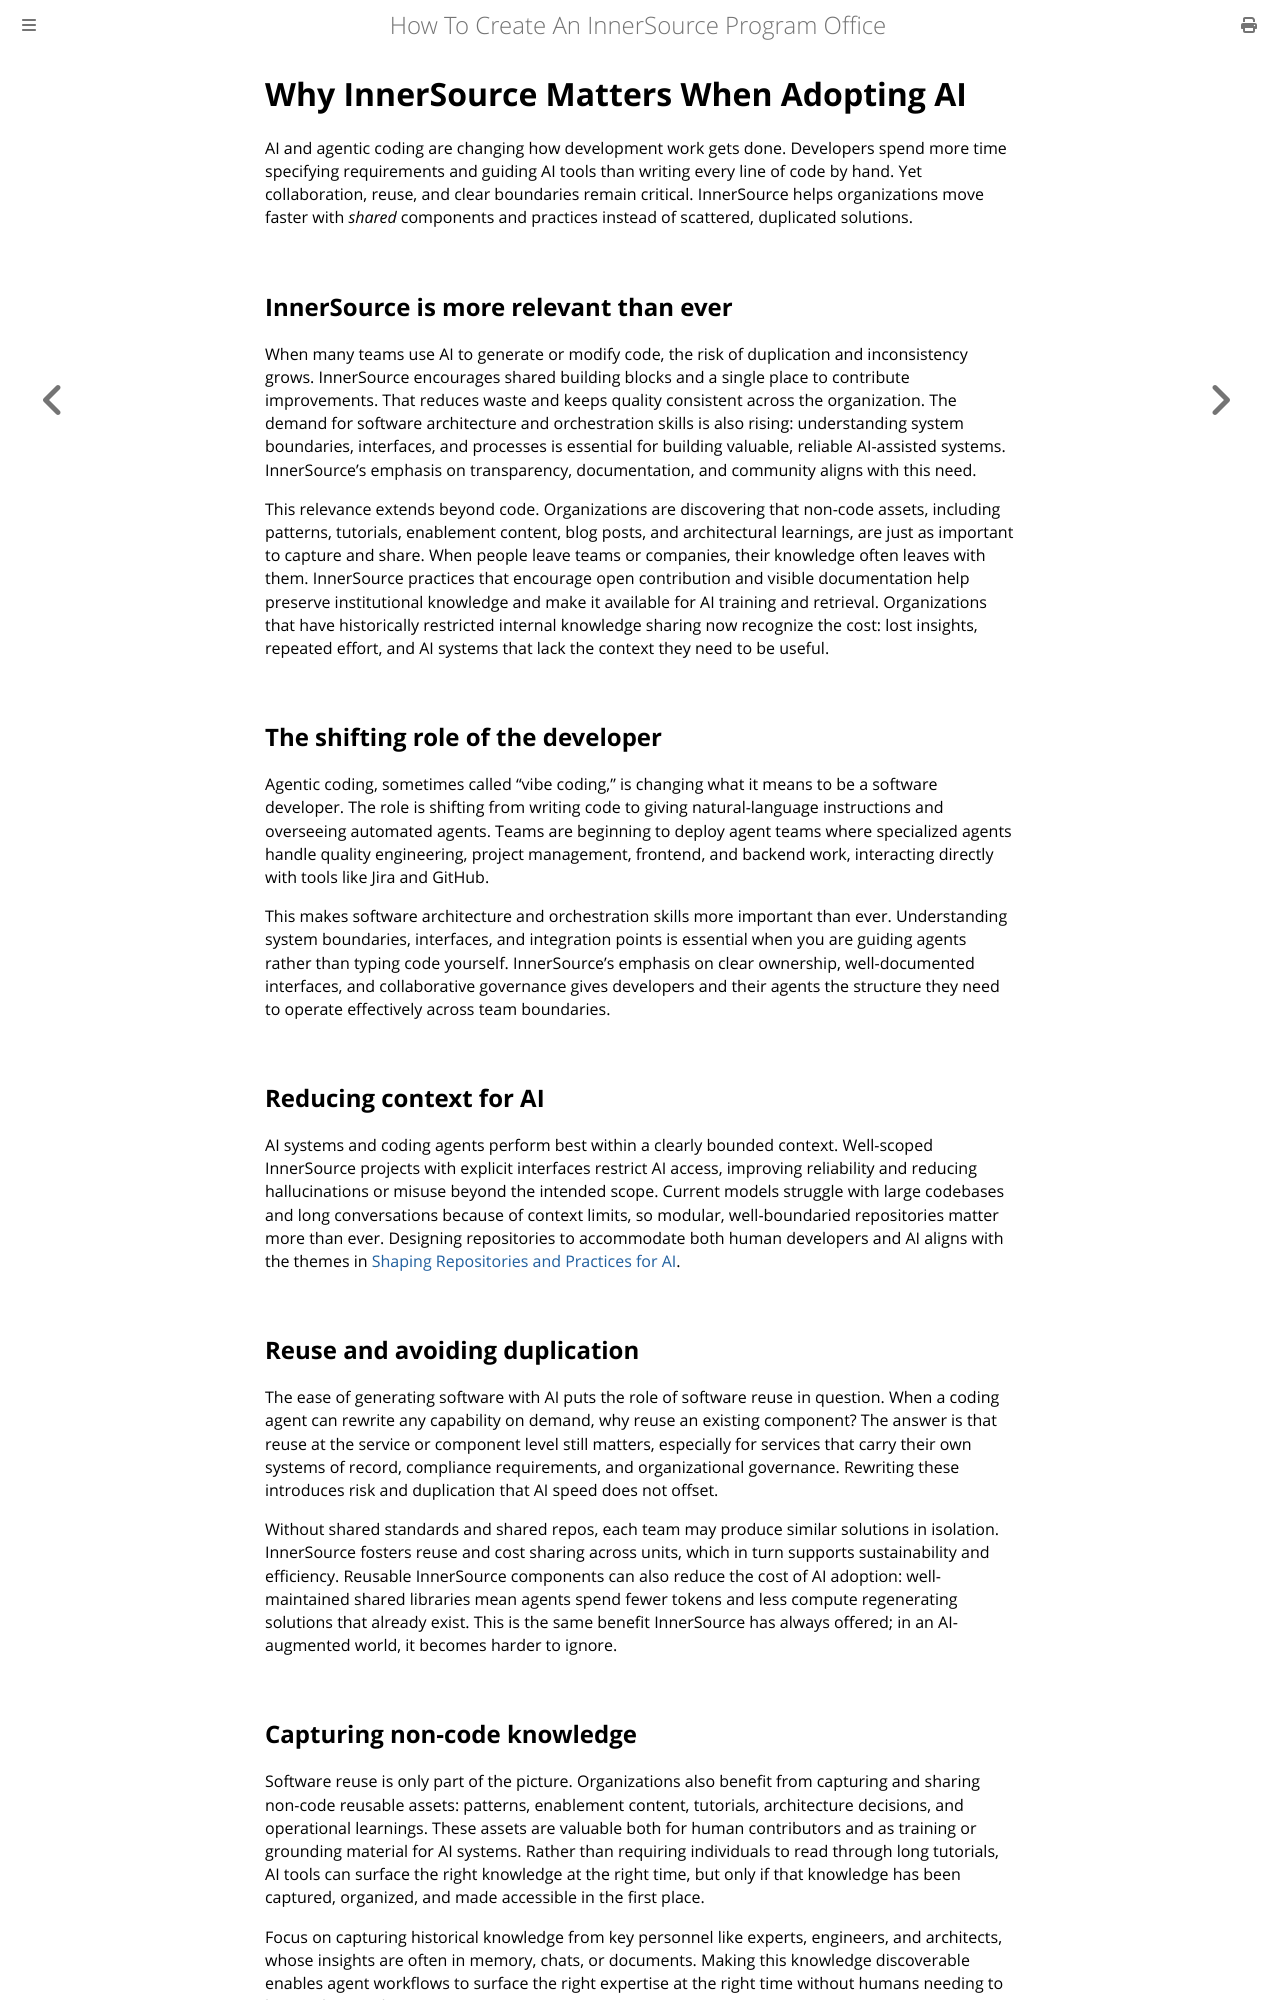

repository: InnerSourceCommons/managing-innersource-projects · page: docs/innersource-and-ai/why-innersource-matters-with-ai.html · generator: mdbook

# Why InnerSource Matters When Adopting AI

AI and agentic coding are changing how development work gets done. Developers spend more time specifying requirements and guiding AI tools than writing every line of code by hand. Yet collaboration, reuse, and clear boundaries remain critical. InnerSource helps organizations move faster with *shared* components and practices instead of scattered, duplicated solutions.

## InnerSource is more relevant than ever

When many teams use AI to generate or modify code, the risk of duplication and inconsistency grows. InnerSource encourages shared building blocks and a single place to contribute improvements. That reduces waste and keeps quality consistent across the organization. The demand for software architecture and orchestration skills is also rising: understanding system boundaries, interfaces, and processes is essential for building valuable, reliable AI-assisted systems. InnerSource’s emphasis on transparency, documentation, and community aligns with this need.

This relevance extends beyond code. Organizations are discovering that non-code assets, including patterns, tutorials, enablement content, blog posts, and architectural learnings, are just as important to capture and share. When people leave teams or companies, their knowledge often leaves with them. InnerSource practices that encourage open contribution and visible documentation help preserve institutional knowledge and make it available for AI training and retrieval. Organizations that have historically restricted internal knowledge sharing now recognize the cost: lost insights, repeated effort, and AI systems that lack the context they need to be useful.

## The shifting role of the developer

Agentic coding, sometimes called “vibe coding,” is changing what it means to be a software developer. The role is shifting from writing code to giving natural-language instructions and overseeing automated agents. Teams are beginning to deploy agent teams where specialized agents handle quality engineering, project management, frontend, and backend work, interacting directly with tools like Jira and GitHub.

This makes software architecture and orchestration skills more important than ever. Understanding system boundaries, interfaces, and integration points is essential when you are guiding agents rather than typing code yourself. InnerSource's emphasis on clear ownership, well-documented interfaces, and collaborative governance gives developers and their agents the structure they need to operate effectively across team boundaries.

## Reducing context for AI

AI systems and coding agents perform best within a clearly bounded context. Well-scoped InnerSource projects with explicit interfaces restrict AI access, improving reliability and reducing hallucinations or misuse beyond the intended scope. Current models struggle with large codebases and long conversations because of context limits, so modular, well-boundaried repositories matter more than ever. Designing repositories to accommodate both human developers and AI aligns with the themes in [Shaping Repositories and Practices for AI](shaping-for-ai.md).

## Reuse and avoiding duplication

The ease of generating software with AI puts the role of software reuse in question. When a coding agent can rewrite any capability on demand, why reuse an existing component? The answer is that reuse at the service or component level still matters, especially for services that carry their own systems of record, compliance requirements, and organizational governance. Rewriting these introduces risk and duplication that AI speed does not offset.

Without shared standards and shared repos, each team may produce similar solutions in isolation. InnerSource fosters reuse and cost sharing across units, which in turn supports sustainability and efficiency. Reusable InnerSource components can also reduce the cost of AI adoption: well-maintained shared libraries mean agents spend fewer tokens and less compute regenerating solutions that already exist. This is the same benefit InnerSource has always offered; in an AI-augmented world, it becomes harder to ignore.
